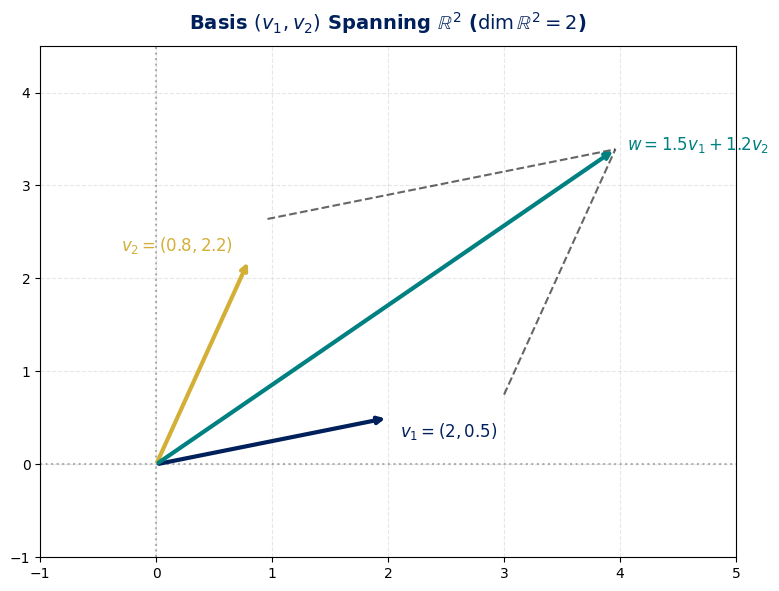

Source code (Python): (Note: this script raises an exception after producing the figure.)
import os
import matplotlib.pyplot as plt
import numpy as np

plt.style.use('default')
fig, ax = plt.subplots(figsize=(8, 6), dpi=300)
fig.patch.set_facecolor('white')
ax.set_facecolor('white')

USSBlue = '#00205B'
USSGold = '#D4AF37'
Teal = '#008080'

# Plot basis vectors for R^2
v1 = np.array([2.0, 0.5])
v2 = np.array([0.8, 2.2])

ax.annotate('', xy=v1, xytext=(0, 0), arrowprops=dict(arrowstyle='->', color=USSBlue, lw=3))
ax.text(v1[0]+0.1, v1[1]-0.2, r'$v_1 = (2, 0.5)$', fontsize=12, color=USSBlue, fontweight='bold')

ax.annotate('', xy=v2, xytext=(0, 0), arrowprops=dict(arrowstyle='->', color=USSGold, lw=3))
ax.text(v2[0]-1.1, v2[1]+0.1, r'$v_2 = (0.8, 2.2)$', fontsize=12, color=USSGold, fontweight='bold')

# Target vector w = 1.5*v1 + 1.2*v2
w = 1.5 * v1 + 1.2 * v2
ax.annotate('', xy=w, xytext=(0, 0), arrowprops=dict(arrowstyle='->', color=Teal, lw=3))
ax.text(w[0]+0.1, w[1], r'$w = 1.5 v_1 + 1.2 v_2$', fontsize=12, color=Teal, fontweight='bold')

# Grid span lines
c1_v1 = 1.5 * v1
c2_v2 = 1.2 * v2
ax.plot([c1_v1[0], w[0]], [c1_v1[1], w[1]], 'k--', alpha=0.6)
ax.plot([c2_v2[0], w[0]], [c2_v2[1], w[1]], 'k--', alpha=0.6)

ax.axhline(0, color='gray', linestyle=':', alpha=0.6)
ax.axvline(0, color='gray', linestyle=':', alpha=0.6)
ax.set_xlim(-1, 5)
ax.set_ylim(-1, 4.5)
ax.set_title(r'Basis $(v_1, v_2)$ Spanning $\mathbb{R}^2$ ($\dim \mathbb{R}^2 = 2$)', fontsize=14, pad=12, fontweight='bold', color=USSBlue)
ax.grid(True, linestyle='--', alpha=0.3)

plt.tight_layout()
plt.savefig(os.path.join(os.path.dirname(os.path.abspath(__file__)), 'axler_chapter_2_figura.png'))
print("Figura Axler Cap 2 generada con éxito.")
